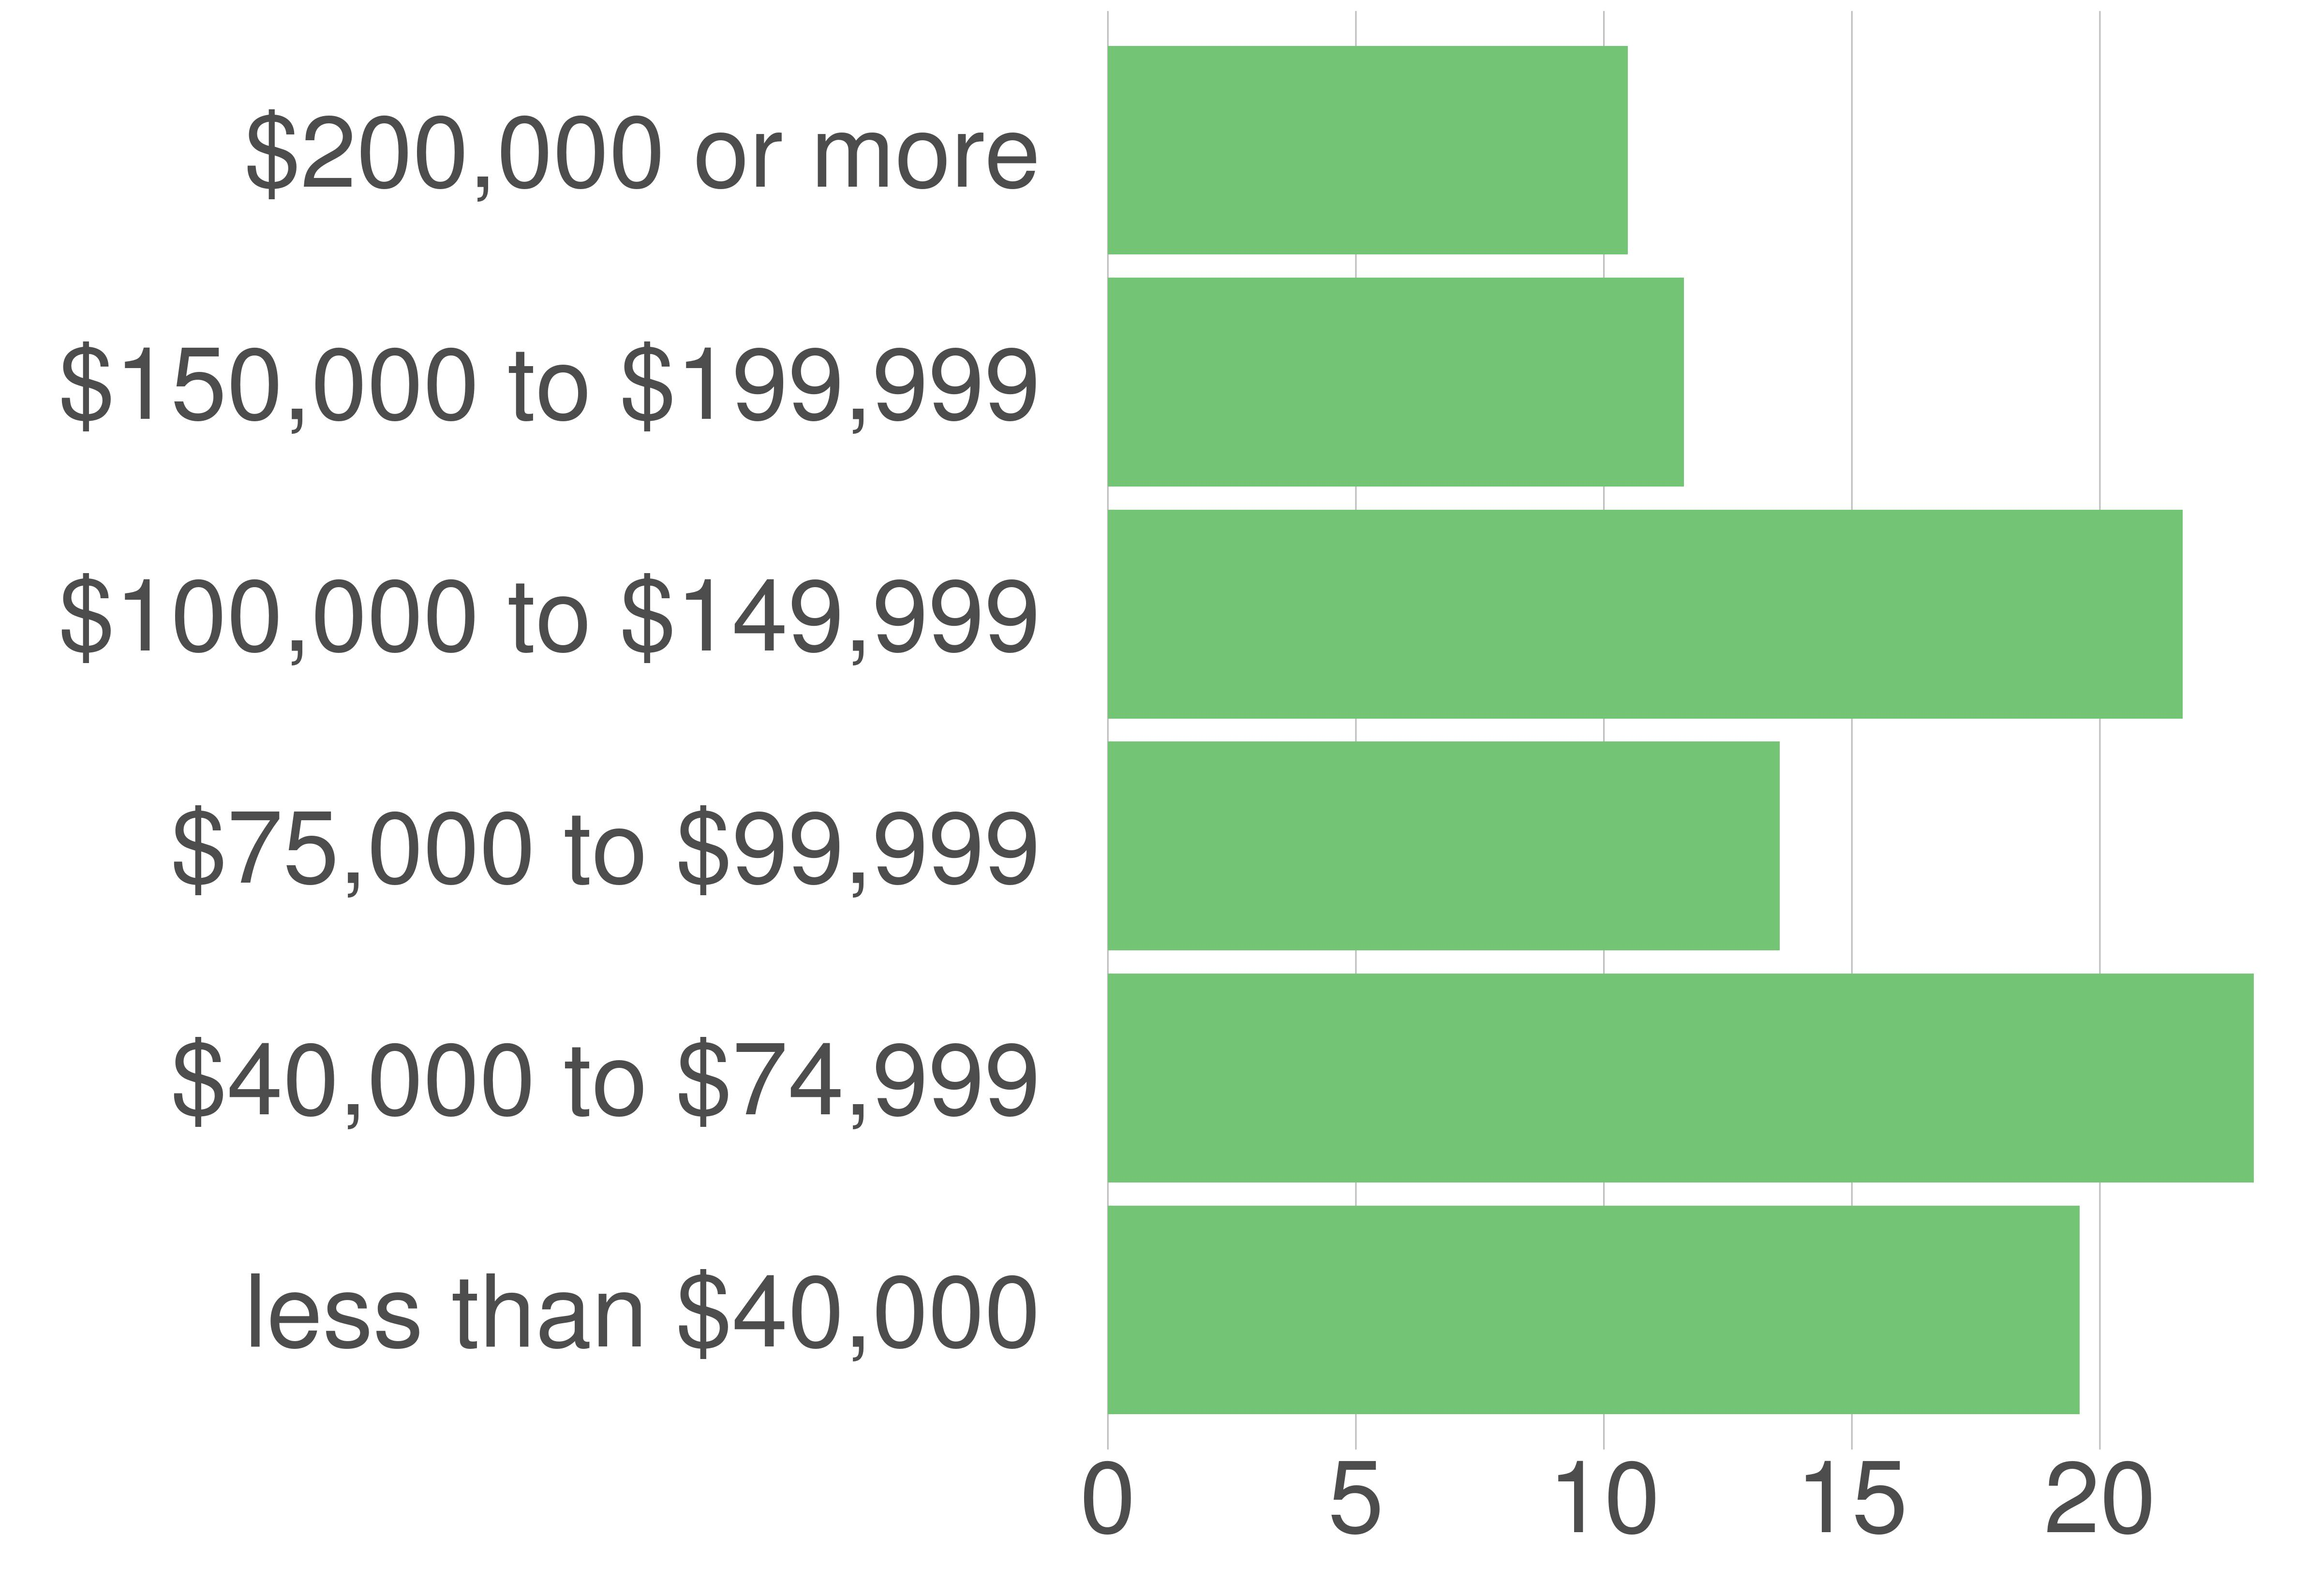

The table this chart was drawn from, first rows:
variable, value, value_prop
less than $40,000, 17638, 19.59
$40,000 to $74,999, 20798, 23.1
$75,000 to $99,999, 12187, 13.54
$100,000 to $149,999, 19511, 21.67
$150,000 to $199,999, 10454, 11.61
$200,000 or more, 9434, 10.48
